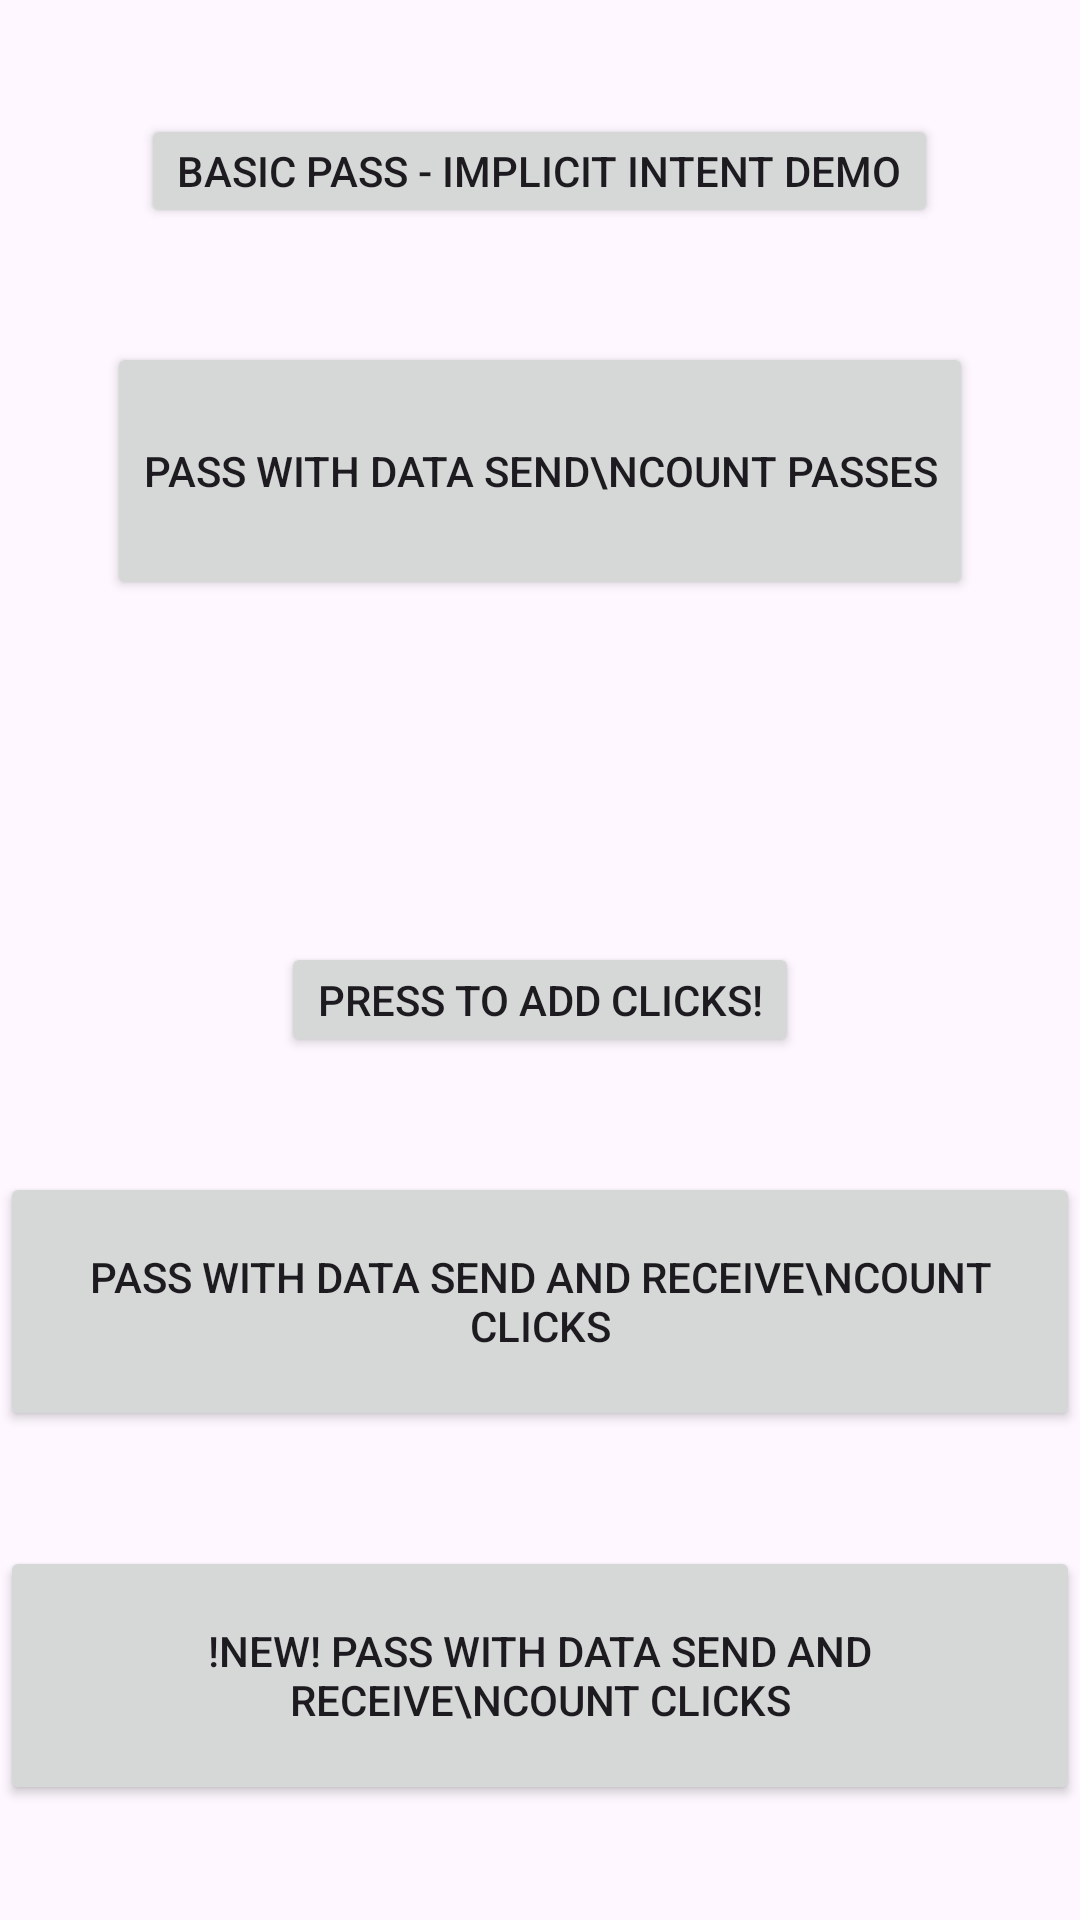

Reconstruct the res/layout file that produces this screen, plus the resources it refers to.
<!-- AndroidManifest.xml: application theme Theme.N08Demo -->
<!-- res/layout/activity_main.xml -->
<?xml version="1.0" encoding="utf-8"?>
<LinearLayout xmlns:android="http://schemas.android.com/apk/res/android"
    xmlns:app="http://schemas.android.com/apk/res-auto"
    xmlns:tools="http://schemas.android.com/tools"
    android:layout_width="match_parent"
    android:layout_height="match_parent"
    android:orientation="vertical"
    android:gravity="center"
    tools:context=".MainActivity">

    <Space
        android:layout_width="match_parent"
        android:layout_height="0dp"
        android:layout_weight="1" />

    <Button
        android:layout_width="wrap_content"
        android:layout_height="0dp"
        android:layout_weight="1"
        android:onClick="opt1"
        android:paddingTop="0dp"
        android:paddingBottom="0dp"
        android:text="Basic Pass - Implicit intent demo" />

    <Space
        android:layout_width="match_parent"
        android:layout_height="0dp"
        android:layout_weight="1" />

    <Button
        android:layout_width="wrap_content"
        android:layout_height="wrap_content"
        android:layout_weight="1"
        android:onClick="opt2"
        android:paddingTop="0dp"
        android:paddingBottom="0dp"
        android:text="Pass with data Send\ncount passes" />

    <Space
        android:layout_width="match_parent"
        android:layout_height="0dp"
        android:layout_weight="1" />

    <TextView
        android:id="@+id/tV1"
        android:gravity="center"
        android:layout_width="match_parent"
        android:layout_height="0dp"
        android:layout_weight="1" />

    <Space
        android:layout_width="match_parent"
        android:layout_height="0dp"
        android:layout_weight="1" />

    <Button
        android:layout_width="wrap_content"
        android:layout_height="0dp"
        android:layout_weight="1"
        android:onClick="addCount"
        android:paddingTop="0dp"
        android:paddingBottom="0dp"
        android:text="Press to add clicks!" />

    <Space
        android:layout_width="match_parent"
        android:layout_height="0dp"
        android:layout_weight="1" />

    <Button
        android:layout_width="wrap_content"
        android:layout_height="wrap_content"
        android:layout_weight="1"
        android:onClick="opt3"
        android:paddingTop="0dp"
        android:paddingBottom="0dp"
        android:text="Pass with data Send and Receive\ncount clicks" />

    <Space
        android:layout_width="match_parent"
        android:layout_height="0dp"
        android:layout_weight="1" />

    <Button
        android:layout_width="wrap_content"
        android:layout_height="wrap_content"
        android:layout_weight="1"
        android:onClick="opt4"
        android:paddingTop="0dp"
        android:paddingBottom="0dp"
        android:text="!New! pass with data Send and Receive\ncount clicks" />

    <Space
        android:layout_width="match_parent"
        android:layout_height="0dp"
        android:layout_weight="1" />

</LinearLayout>
<!-- resources referenced by this layout -->
<resources>
  <style name="Theme.N08Demo" parent="Base.Theme.N08Demo" />
  <style name="Base.Theme.N08Demo" parent="Theme.Material3.DayNight.NoActionBar">
          
          
      </style>
</resources>
